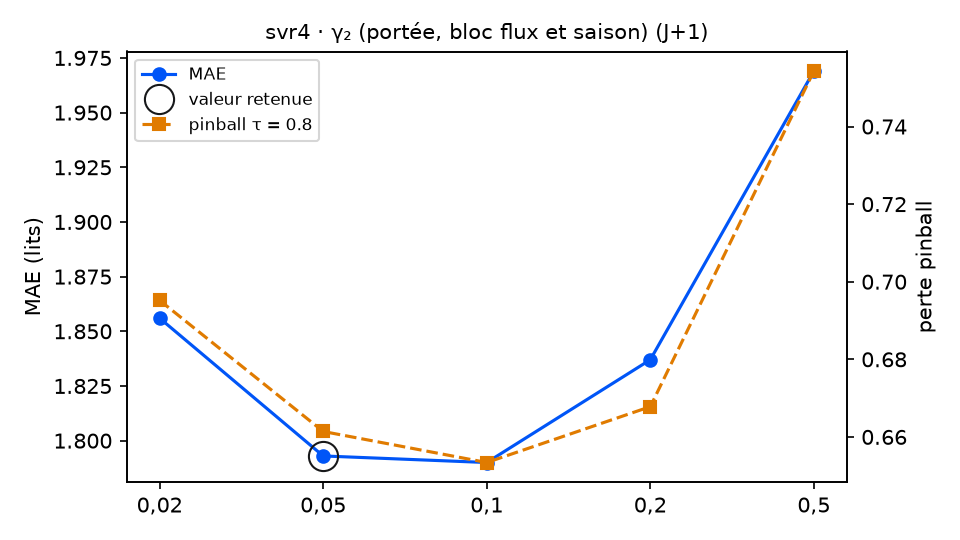

Source data for this figure (header and first rows):
variante; MAE; RMSE; biais; pinball τ=0.8; couverture 90 %; temps (s); DM p (pinball τ=0.8); p Holm; vs choix retenu
gamma2 = 0,02; 1.856; 2.36; -0.08; 0.6952; 89.1; 7.0; 0.0032; 0.0096; moins bon
gamma2 = 0,05 (retenu); 1.793; 2.283; -0.079; 0.6614; 89.1; 10.2; ; ; — choix retenu
gamma2 = 0,1; 1.79; 2.291; -0.096; 0.6534; 89.1; 12.7; 0.3685; 0.737; équivalent
gamma2 = 0,2; 1.837; 2.365; -0.1; 0.6678; 89.1; 11.7; 0.6662; 0.737; équivalent
gamma2 = 0,5; 1.969; 2.57; -0.074; 0.7543; 86.9; 12.0; 0.0; 0.0; moins bon
